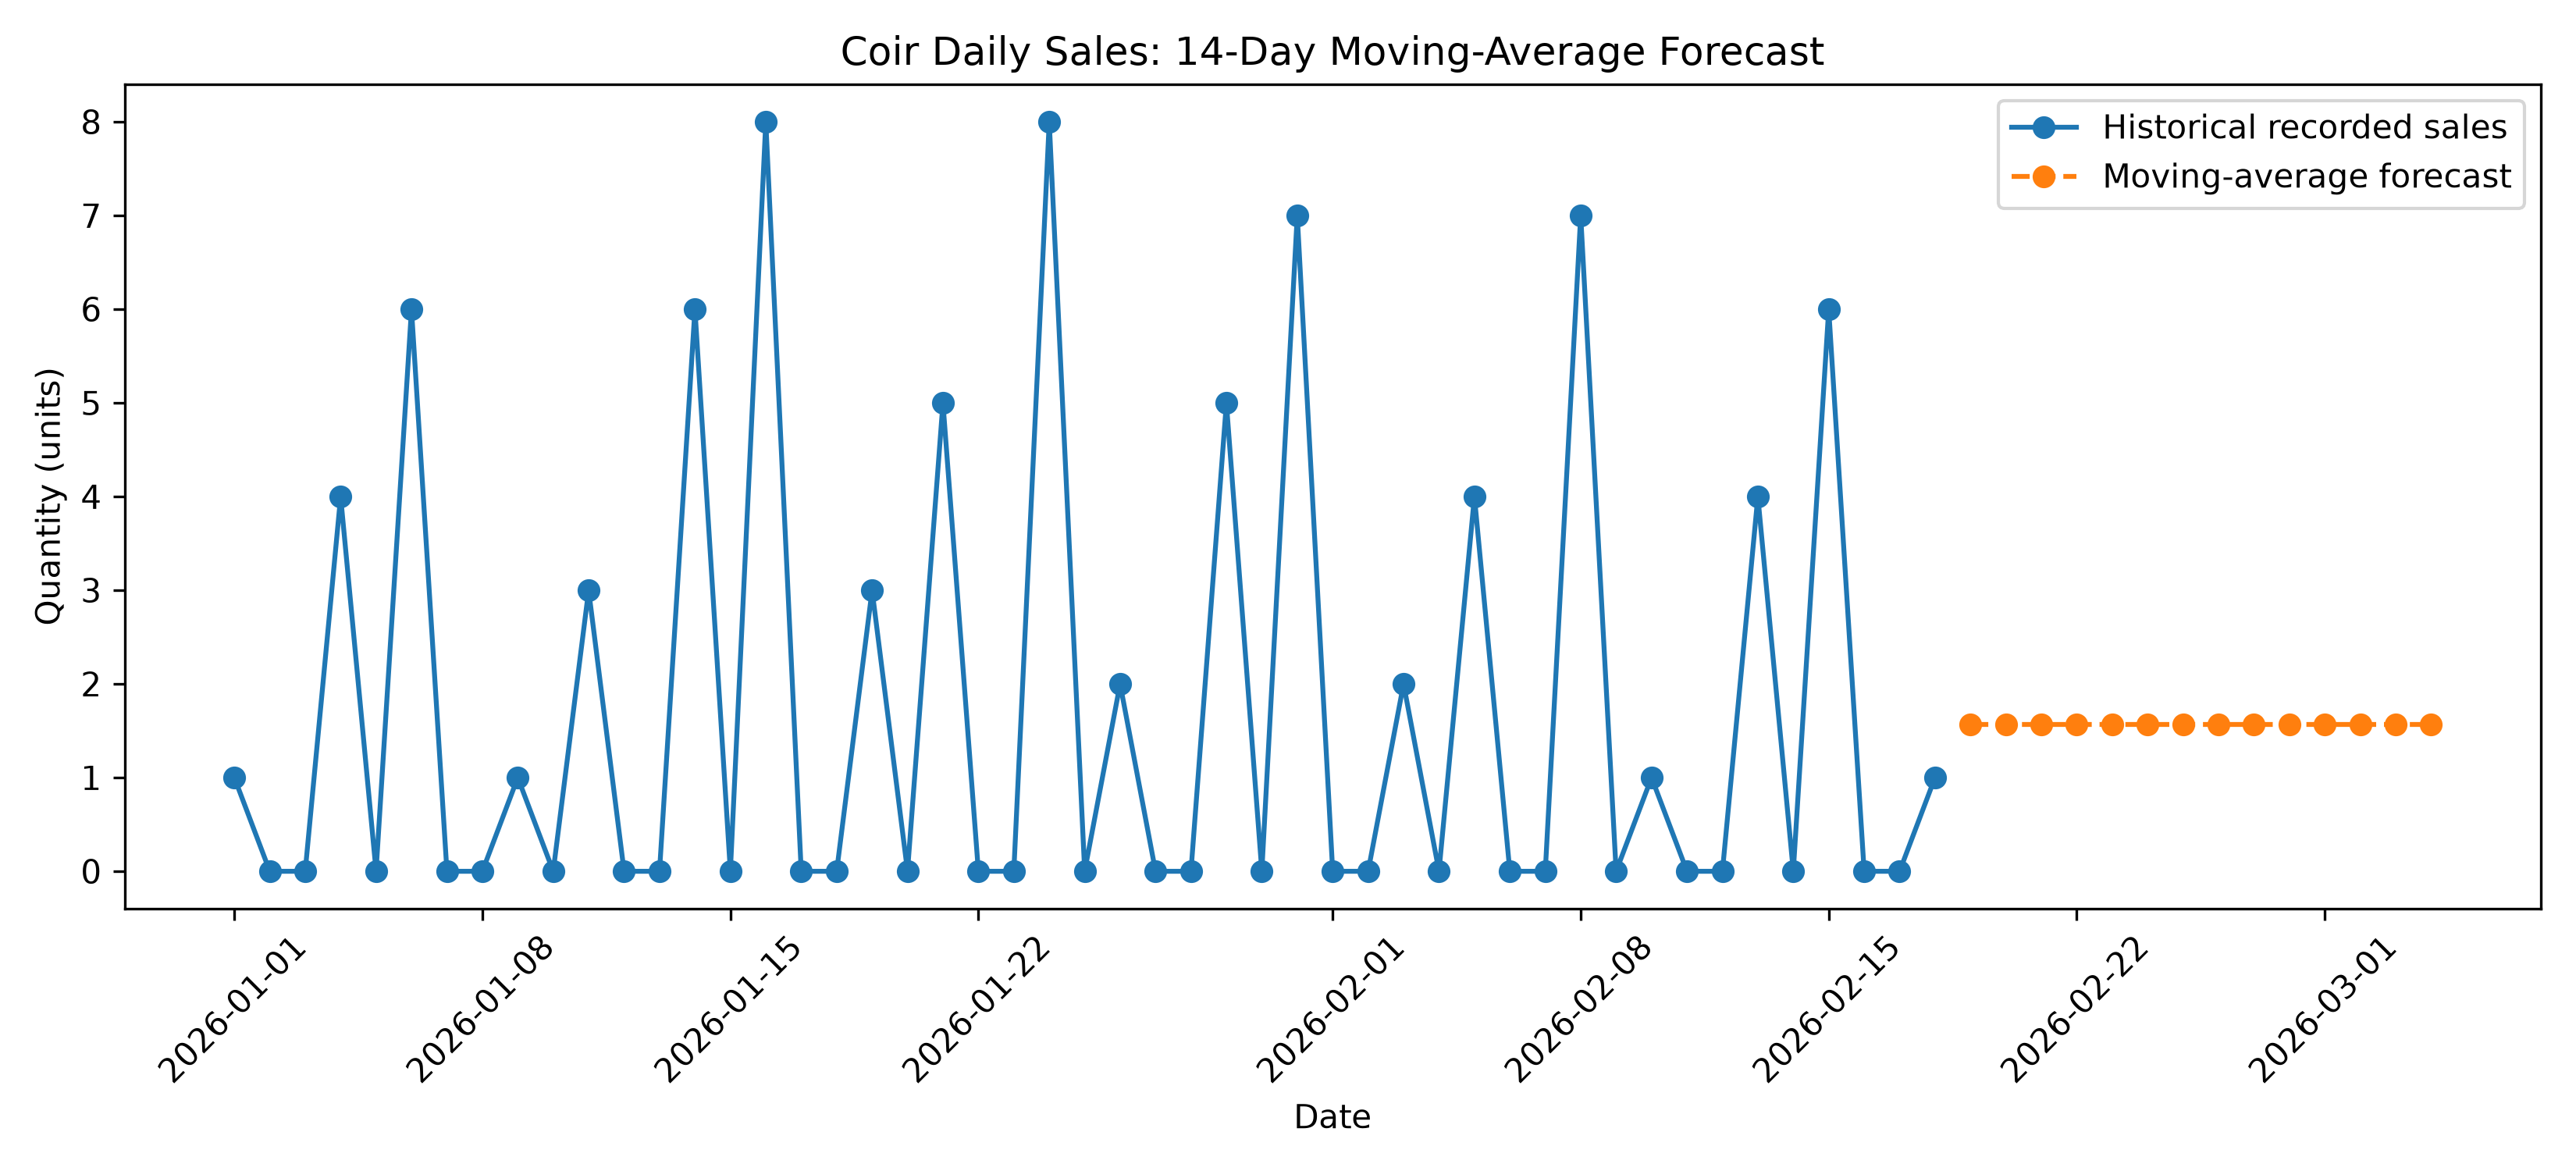

Source data for this figure (header and first rows):
forecast_date, forecast_quantity
2026-02-19, 1.57
2026-02-20, 1.57
2026-02-21, 1.57
2026-02-22, 1.57
2026-02-23, 1.57
2026-02-24, 1.57
2026-02-25, 1.57
2026-02-26, 1.57
2026-02-27, 1.57
2026-02-28, 1.57
2026-03-01, 1.57
2026-03-02, 1.57
2026-03-03, 1.57
2026-03-04, 1.57
